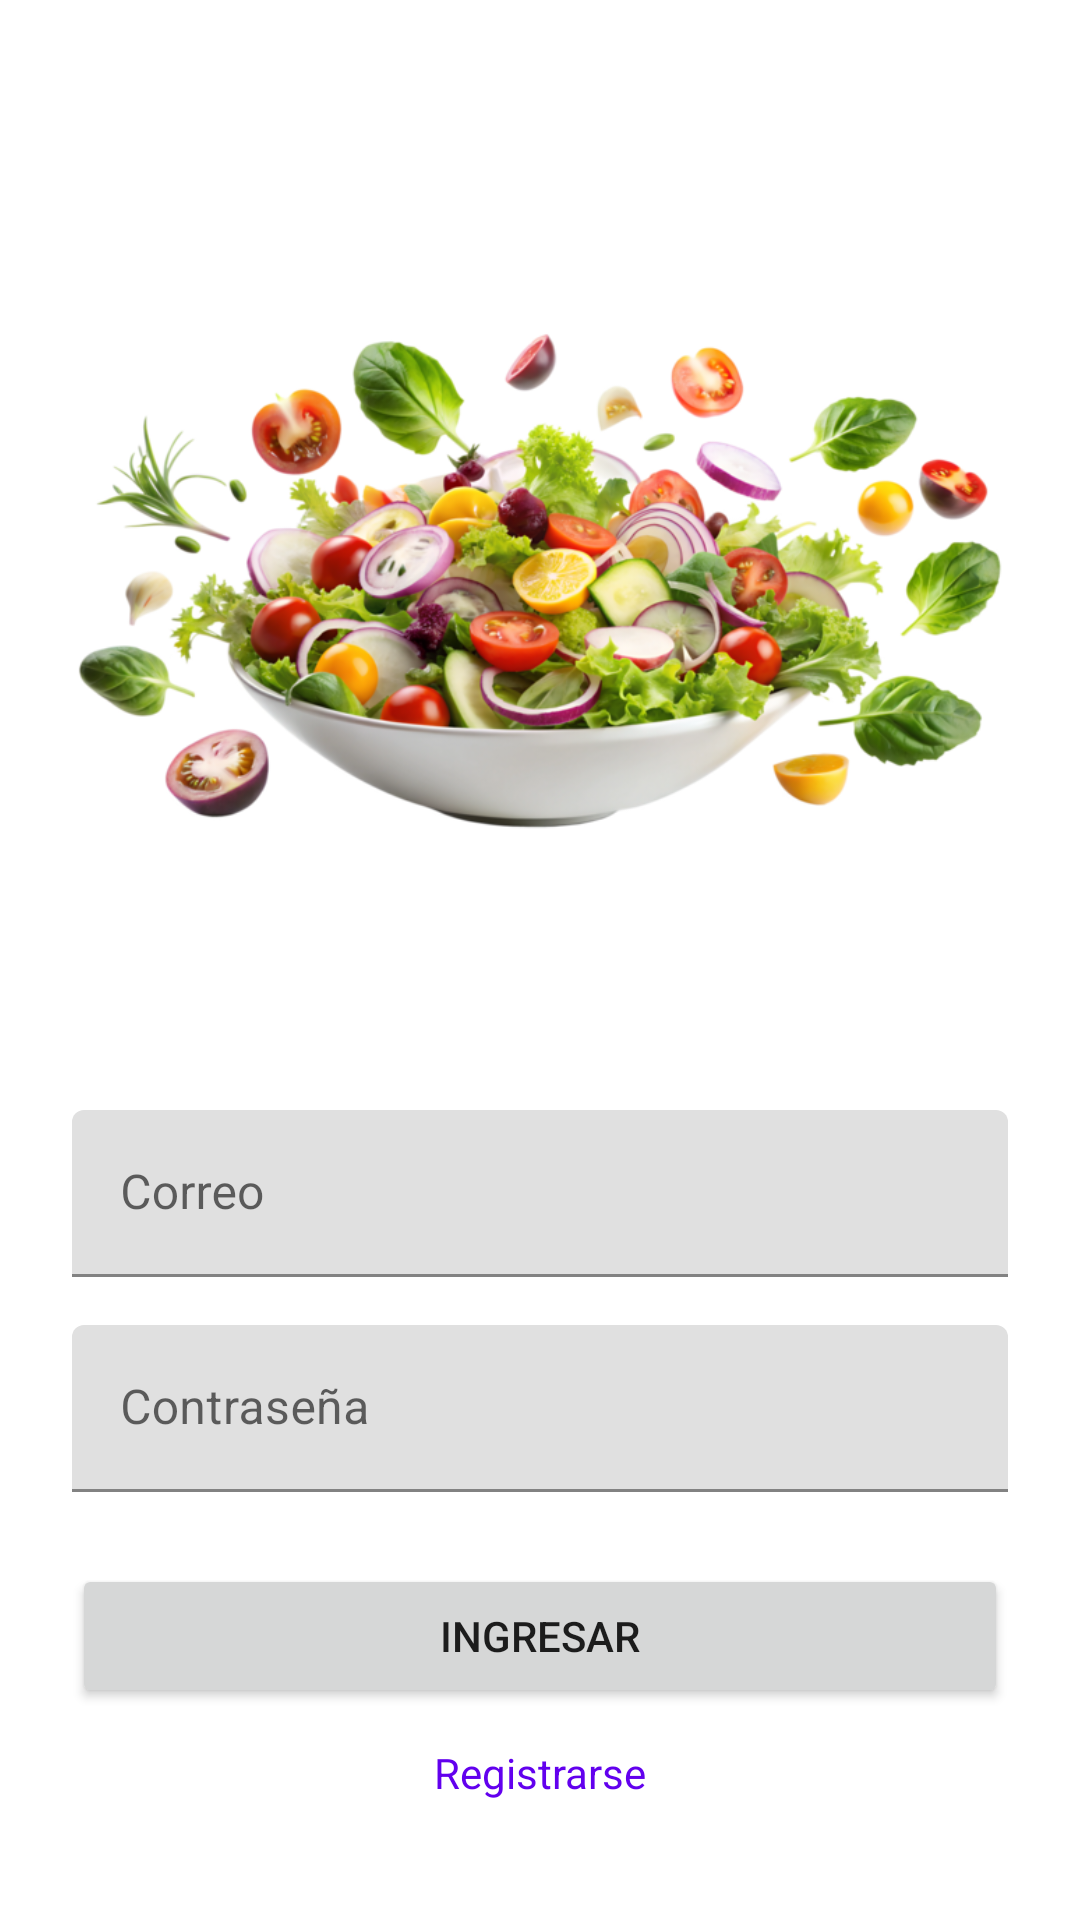

Layout XML and referenced resources for this Android screen:
<!-- AndroidManifest.xml: application theme Theme.SaladRey -->
<!-- res/layout/activity_login.xml -->
<?xml version="1.0" encoding="utf-8"?>
<androidx.constraintlayout.widget.ConstraintLayout xmlns:android="http://schemas.android.com/apk/res/android"
    xmlns:app="http://schemas.android.com/apk/res-auto"
    xmlns:tools="http://schemas.android.com/tools"
    android:layout_width="match_parent"
    android:layout_height="match_parent"
    android:padding="24dp">

    

    <ImageView
        android:id="@+id/imageView4"
        android:layout_width="373dp"
        android:layout_height="186dp"
        android:layout_marginStart="10dp"
        android:layout_marginTop="80dp"
        android:layout_marginEnd="10dp"
        android:src="@drawable/colorful_salad_with_mixed_greens_cut_out_transparent_png"
        app:layout_constraintEnd_toEndOf="parent"
        app:layout_constraintStart_toStartOf="parent"
        app:layout_constraintTop_toTopOf="parent" />

    <com.google.android.material.textfield.TextInputLayout
        android:id="@+id/tilMail"
        android:layout_width="0dp"
        android:layout_height="wrap_content"
        android:layout_marginTop="80dp"
        app:layout_constraintEnd_toEndOf="parent"
        app:layout_constraintStart_toStartOf="parent"
        app:layout_constraintTop_toBottomOf="@+id/imageView4">

        <com.google.android.material.textfield.TextInputEditText
            android:id="@+id/edtMail"
            android:layout_width="match_parent"
            android:layout_height="wrap_content"
            android:hint="Correo"
            android:inputType="textEmailAddress" />

    </com.google.android.material.textfield.TextInputLayout>

    
    <com.google.android.material.textfield.TextInputLayout
        android:id="@+id/tilPass"
        android:layout_width="0dp"
        android:layout_height="wrap_content"
        android:layout_marginTop="16dp"
        app:layout_constraintEnd_toEndOf="parent"
        app:layout_constraintStart_toStartOf="parent"
        app:layout_constraintTop_toBottomOf="@id/tilMail">

        <com.google.android.material.textfield.TextInputEditText
            android:id="@+id/edtPass"
            android:layout_width="match_parent"
            android:layout_height="wrap_content"
            android:hint="Contraseña"
            android:inputType="textPassword" />

    </com.google.android.material.textfield.TextInputLayout>

    
    <Button
        android:id="@+id/btnLogin"
        android:layout_width="0dp"
        android:layout_height="wrap_content"
        android:layout_marginTop="24dp"
        android:text="Ingresar"
        app:layout_constraintEnd_toEndOf="parent"
        app:layout_constraintStart_toStartOf="parent"
        app:layout_constraintTop_toBottomOf="@id/tilPass" />

    
    <TextView
        android:id="@+id/txtGoReg"
        android:layout_width="wrap_content"
        android:layout_height="wrap_content"
        android:layout_marginTop="12dp"
        android:text="Registrarse"
        android:textColor="?attr/colorPrimary"
        app:layout_constraintEnd_toEndOf="parent"
        app:layout_constraintStart_toStartOf="parent"
        app:layout_constraintTop_toBottomOf="@id/btnLogin" />

</androidx.constraintlayout.widget.ConstraintLayout>
<!-- resources referenced by this layout -->
<resources>
  <!-- drawable colorful_salad_with_mixed_greens_cut_out_transparent_png: webp bitmap (drawable, 250212 bytes) -->
  <style name="Theme.SaladRey" parent="Theme.MaterialComponents.DayNight.DarkActionBar">
          
          <item name="colorPrimary">@color/purple_500</item>
          <item name="colorPrimaryVariant">@color/purple_700</item>
          <item name="colorOnPrimary">@color/white</item>
          
          <item name="colorSecondary">@color/teal_200</item>
          <item name="colorSecondaryVariant">@color/teal_700</item>
          <item name="colorOnSecondary">@color/black</item>
          
          <item name="android:statusBarColor">?attr/colorPrimaryVariant</item>
          
      </style>
  <color name="purple_500">#FF6200EE</color>
  <color name="purple_700">#FF3700B3</color>
  <color name="white">#FFFFFFFF</color>
  <color name="teal_200">#FF03DAC5</color>
  <color name="teal_700">#FF018786</color>
  <color name="black">#FF000000</color>
</resources>
